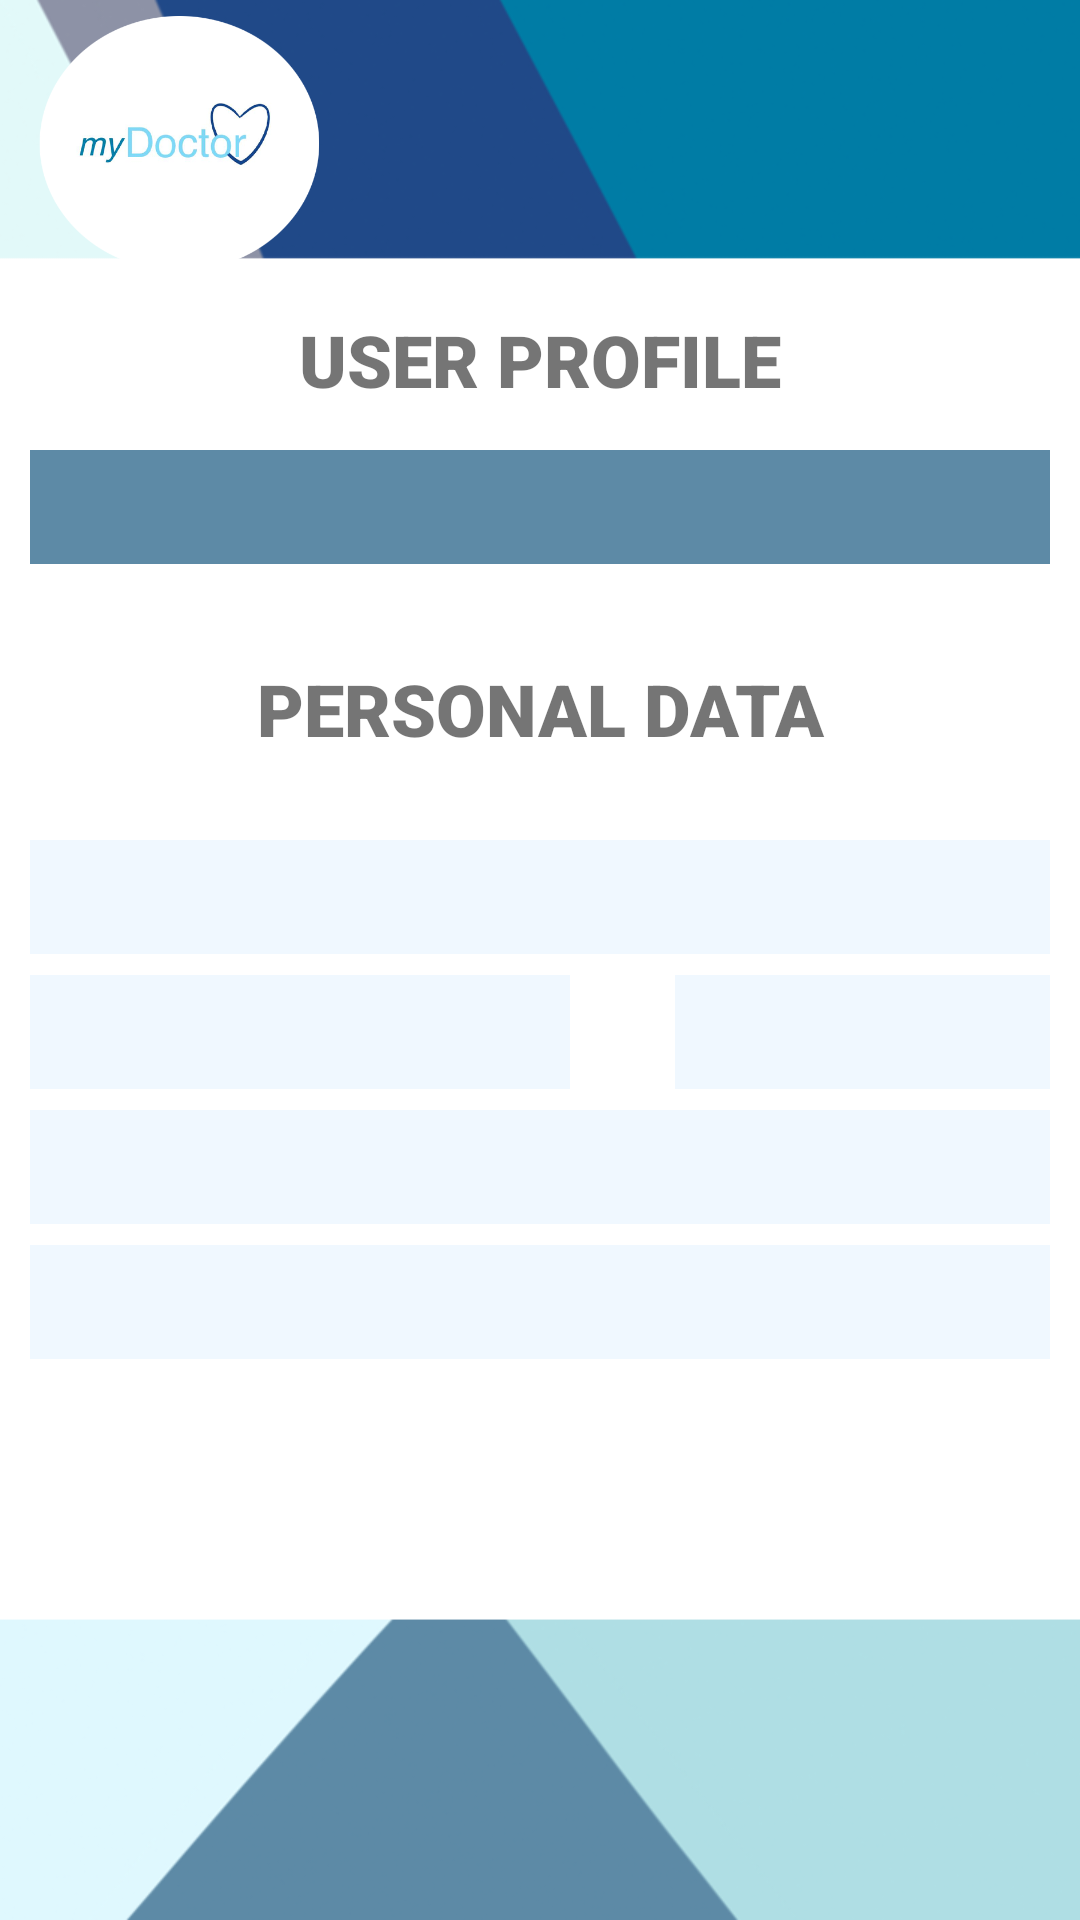

This screen was rendered from an Android layout file. Write that file and the resources it references.
<!-- AndroidManifest.xml: application theme Theme.MyDoctor -->
<!-- res/layout/fragment_profile.xml -->
<?xml version="1.0" encoding="utf-8"?>
<FrameLayout xmlns:android="http://schemas.android.com/apk/res/android"
    xmlns:tools="http://schemas.android.com/tools"
    xmlns:app="http://schemas.android.com/apk/res-auto"
    android:layout_width="match_parent"
    android:layout_height="match_parent"
    android:background="@drawable/mainbackground"
    tools:context=".ProfileFragment">


    <ImageView
        android:layout_width="120dp"
        android:layout_height="97dp"
        android:id="@+id/imageViewProfile"
        android:src="@drawable/profilelogo"
        android:layout_gravity="left"
        />

    <TextView
        android:id="@+id/userprofile_text"
        android:layout_width="match_parent"
        android:layout_height="wrap_content"
        android:layout_gravity="center"
        android:layout_marginBottom="200dp"
        android:fontFamily="sans-serif-black"
        android:text="@string/user_profile"
        android:textAlignment="center"
        android:textSize="24sp" />

    <LinearLayout
        android:layout_width="match_parent"
        android:layout_height="wrap_content"
        android:layout_marginTop="150dp"
        android:layout_marginStart="10dp"
        android:layout_marginEnd="10dp"
        android:orientation="horizontal">

        <TextView
            android:id="@+id/nameProfileText"
            android:layout_width="match_parent"
            android:layout_height="wrap_content"
            android:background="#5d8aa6"
            android:lines="2"
            android:paddingStart="10dp"
            android:singleLine="false"
            android:textAllCaps="true"
            android:textColor="@color/white"
            android:gravity="center"
            android:textSize="15sp"
            android:textStyle="bold" />

    </LinearLayout>

    <LinearLayout
        android:layout_marginLeft="10dp"
        android:layout_marginRight="10dp"
        android:layout_width="match_parent"
        android:layout_height="wrap_content"
        android:layout_marginTop="325dp"
        android:orientation="horizontal">

        <TextView
            android:id="@+id/bloodTypeProfileText"
            android:layout_width="180dp"
            android:layout_height="wrap_content"
            android:background="#F0F8FF"
            android:lines="2"
            android:paddingStart="10dp"
            android:singleLine="false"
            android:textAlignment="textStart"
            android:textSize="15sp"
            android:textStyle="bold" />
        <TextView
            android:layout_width="35dp"
            android:layout_height="38dp"
            />

        <TextView
            android:id="@+id/sexProfileText"
            android:layout_width="match_parent"
            android:layout_height="wrap_content"
            android:background="#F0F8FF"
            android:lines="2"
            android:paddingStart="10dp"
            android:singleLine="false"
            android:textSize="15sp"
            android:textStyle="bold" />

    </LinearLayout>
    <LinearLayout
        android:layout_marginLeft="10dp"
        android:layout_marginRight="10dp"
        android:layout_width="match_parent"
        android:layout_height="wrap_content"
        android:layout_marginTop="370dp"
        android:orientation="horizontal">

        <TextView
            android:id="@+id/personalDoctorProfileText"
            android:layout_width="match_parent"
            android:layout_height="wrap_content"
            android:background="#F0F8FF"
            android:lines="2"
            android:paddingStart="10dp"
            android:singleLine="false"
            android:textSize="15sp"
            android:textStyle="bold" />

    </LinearLayout>
    <LinearLayout
        android:layout_marginLeft="10dp"
        android:layout_marginRight="10dp"
        android:layout_width="match_parent"
        android:layout_height="wrap_content"
        android:layout_marginTop="200dp"
        android:orientation="vertical">


        <TextView
            android:id="@+id/personaldata_text"
            android:layout_width="270dp"
            android:layout_height="wrap_content"
            android:layout_gravity="center"
            android:layout_marginVertical="20dp"
            android:layout_marginBottom="50dp"
            android:fontFamily="sans-serif-black"
            android:text="@string/personal_data"
            android:textAlignment="center"
            android:textSize="24sp" />


    </LinearLayout>

    <LinearLayout
        android:layout_marginLeft="10dp"
        android:layout_marginRight="10dp"
        android:layout_width="match_parent"
        android:layout_height="wrap_content"
        android:layout_marginTop="415dp"
        android:orientation="horizontal">

        <TextView
            android:id="@+id/emailProfileText"
            android:layout_width="match_parent"
            android:layout_height="wrap_content"
            android:background="#F0F8FF"
            android:lines="2"
            android:paddingStart="10dp"
            android:singleLine="false"
            android:textSize="15sp"
            android:textStyle="bold" />



    </LinearLayout>

    <LinearLayout
        android:layout_marginLeft="10dp"
        android:layout_marginRight="10dp"
        android:layout_width="match_parent"
        android:layout_height="wrap_content"
        android:layout_marginTop="280dp"
        android:orientation="horizontal">

        <TextView
            android:id="@+id/amkaProfileText"
            android:layout_width="match_parent"
            android:layout_height="wrap_content"
            android:background="#F0F8FF"
            android:gravity="center"
            android:lines="2"
            android:paddingStart="10dp"
            android:singleLine="false"
            android:textSize="15dp"
            android:textStyle="bold" />

    </LinearLayout>







</FrameLayout>
<!-- resources referenced by this layout -->
<resources>
  <!-- drawable mainbackground: png bitmap (drawable-v24, 45967 bytes) -->
  <!-- drawable profilelogo: png bitmap (drawable-v24, 45546 bytes) -->
  <string name="personal_data">PERSONAL DATA</string>
  <string name="user_profile">USER PROFILE</string>
  <style name="Theme.MyDoctor" parent="Theme.MaterialComponents.DayNight.NoActionBar">
          
          <item name="colorPrimary">@color/teal_700</item>
          <item name="colorPrimaryVariant">@color/teal_700</item>
          <item name="colorOnPrimary">@color/white</item>
          
          <item name="colorSecondary">@color/teal_200</item>
          <item name="colorSecondaryVariant">@color/teal_700</item>
          <item name="colorOnSecondary">@color/black</item>
          
          <item name="android:statusBarColor" tools:targetApi="l">?attr/colorPrimaryVariant</item>
          
      </style>
  <!-- not gathered from this repository: default colours our renderer supplied (Android Studio template values) -->
  <color name="teal_200">#FF03DAC5</color>
  <color name="teal_700">#FF018786</color>
  <color name="black">#FF000000</color>
  <color name="white">#FFFFFFFF</color>
</resources>
